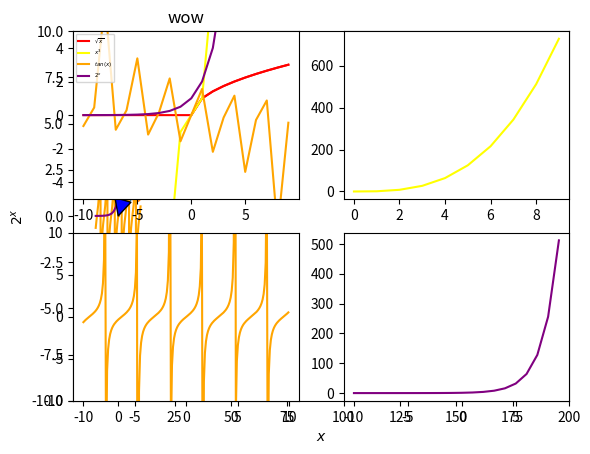

This chart was generated by the following Python code:
import matplotlib.pyplot as plt
import math
import random
import numpy as np 

x = list(range(150))
plt.plot(x)
plt.show()

plt.plot(x)
plt.xlim(-20, 200)
plt.ylim(-5, 160)
plt.show()

plt.plot(x, c='red')
plt.show()

from random import randint

# Some random data
x1 = [randint(-5, 25) + n for n in range(150)]
x2 = [x + randint(-6, 6) for x in x1]

# we can use the alpha kwarg to define how transparent the color is
plt.plot(x1, c='green', alpha=0.9)
plt.plot(x2, c='red', alpha=0.7)
plt.show()

# plotting our random data from the last step
plt.scatter(range(len(x1)), x1)
plt.scatter(range(len(x2)), x2)
plt.show()

# 1. Use matplotlib to plot the following equation.

x = range(-10, 10)
y = [i**2-i+2 for i in x]
plt.plot(x,y, c='blue')
plt.annotate('(0, 0)', xy=(0, 0), xytext=(2, 1),
             arrowprops={'facecolor': 'blue'})
plt.show()

# 2. Create and label 4 separate charts for the following 
# equations (choose a range for x that makes sense):

x = range(0, 10)
y = [i**.5 for i in x]
plt.plot(x,y, c='red')
plt.xlabel('$x$')
plt.ylabel('$\sqrt{x}$')
plt.show

x = range(0, 10)
y = [i**3 for i in x]
plt.plot(x,y, c='yellow')
plt.xlabel('$x$')
plt.ylabel('${x^3}$')
plt.show

x = np.arange(-10, 10, .1)
y = [math.tan(i) for i in x]
plt.plot(x,y, c='orange')
plt.ylim(-10,10)
plt.xlabel('$x$')
plt.ylabel('$tan({x})$')
plt.show

x = range(-10, 10)
y = [2**i for i in x]
plt.plot(x,y, c='purple')
plt.xlabel('$x$')
plt.ylabel('${2^x}$')
plt.show

# x = np.linspace(-2 * np.pi, 2 * np.pi, 1000)
# plt.plot(x, np.tan(x))
# plt.ylim(-10, 10)
# plt.show()

# 3. Combine the figures you created in the last step into
# one large figure with 4 subplots.

plt.subplot(221)
x = range(0, 10)
y = [i**.5 for i in x]
plt.plot(x,y, c='red')
plt.show

plt.subplot(222)
x = range(0, 10)
y = [i**3 for i in x]
plt.plot(x,y, c='yellow')
plt.show

plt.subplot(223)
x = np.arange(-10, 10, .1)
y = [math.tan(i) for i in x]
plt.plot(x,y, c='orange')
plt.ylim(-10,10)
plt.show

plt.subplot(224)
x = range(-10, 10)
y = [2**i for i in x]
plt.plot(x,y, c='purple')
plt.show

# 4. Comine the figures you created in the last step into
# one figure where each of the 4 equations has a different
# color for the points. Be sure to include a legend.

plt.subplot(221)
x = range(-10, 10)
y1 = [i**.5 for i in x]
y2 = [i**3 for i in x]
y3 = [math.tan(i) for i in x]
y4 = [2**i for i in x]

plt.plot(x,y1, c='red', label='$\sqrt{x}$')
plt.plot(x,y2, c='yellow', label='${x^3}$')
plt.plot(x,y3, c='orange', label='$tan({x})$')
plt.plot(x,y4, c='purple', label='${2^x}$')

plt.ylim(-5,5)

plt.legend(loc='upper left', prop={'size': 4})
plt.title('wow')

plt.show

# Bonus

# Write the code necessary to write your name on a chart. Use box
# letters. Bonus: use curves for letters in your name that have
# curves in them.




